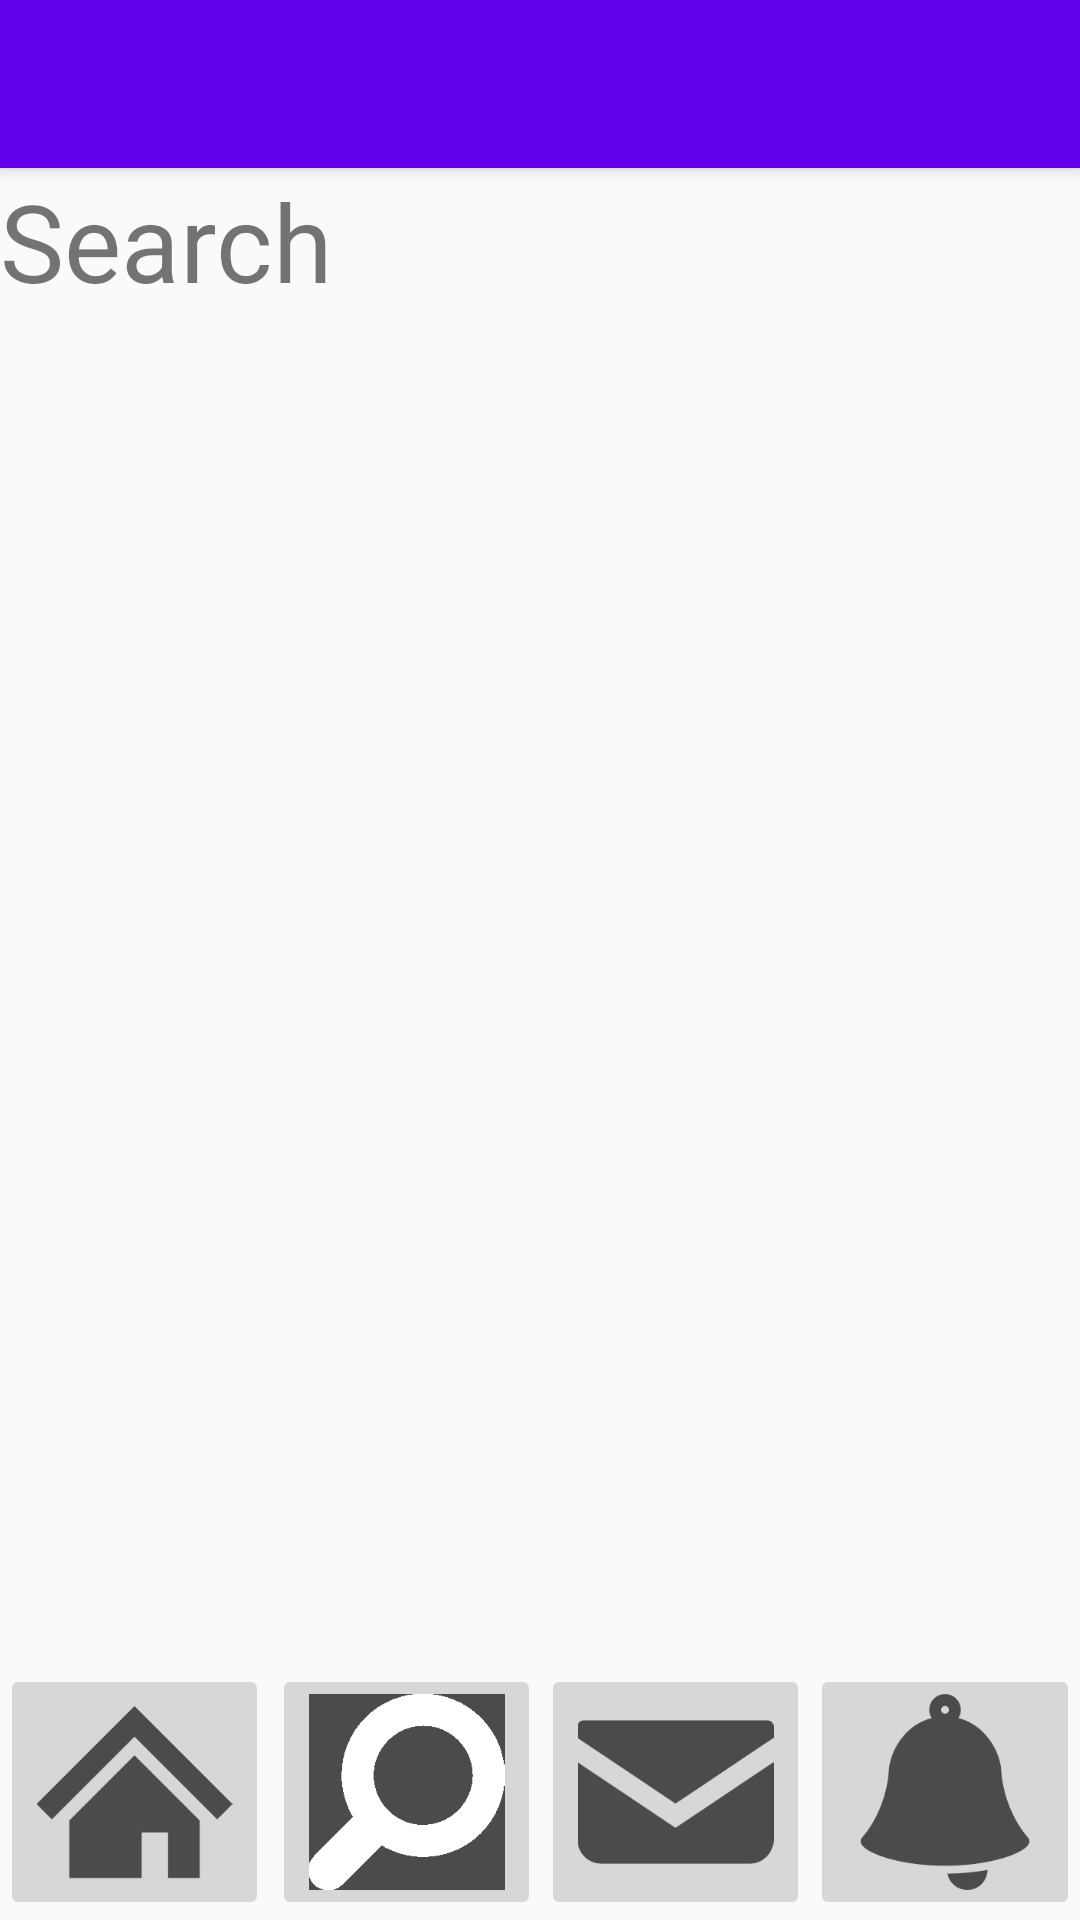

Layout XML and referenced resources for this Android screen:
<!-- AndroidManifest.xml: application theme MyTheme -->
<!-- res/layout/search_disp.xml -->
<?xml version="1.0" encoding="utf-8"?>
<android.support.v4.widget.DrawerLayout
    xmlns:android="http://schemas.android.com/apk/res/android"
    xmlns:tools="http://schemas.android.com/tools"
    xmlns:app="http://schemas.android.com/apk/res-auto"
    android:id="@+id/drawerLayout"
    android:fitsSystemWindows="true"
    android:layout_width="match_parent"
    android:layout_height="match_parent">

    <android.support.design.widget.CoordinatorLayout
        android:layout_width="match_parent"
        android:layout_height="match_parent">

        <android.support.design.widget.AppBarLayout
            android:layout_width="match_parent"
            android:layout_height="wrap_content">

            <android.support.v7.widget.Toolbar
                android:id="@+id/toolbar"
                android:layout_width="match_parent"
                android:layout_height="?attr/actionBarSize"
                android:background="?attr/colorPrimary"
                app:theme="@style/ThemeOverlay.AppCompat.Dark.ActionBar"
                app:popupTheme="@style/ThemeOverlay.AppCompat.Light"/>

        </android.support.design.widget.AppBarLayout>

        <RelativeLayout
            android:layout_width="match_parent"
            android:layout_height="match_parent"
            app:layout_behavior="@string/appbar_scrolling_view_behavior">

            <LinearLayout
                android:layout_width="match_parent"
                android:layout_height="match_parent"
                android:layout_above="@+id/select_button"
                android:orientation="vertical">

                <TextView
                    android:id="@+id/textView3"
                    android:layout_width="match_parent"
                    android:layout_height="wrap_content"
                    android:text="Search"
                    android:textSize="36sp" />
            </LinearLayout>

            <LinearLayout
                android:id="@+id/select_button"
                android:layout_width="match_parent"
                android:layout_height="wrap_content"
                android:baselineAligned="false"
                android:layout_alignParentBottom="true"
                android:gravity="bottom"
                android:orientation="horizontal">

                <ImageButton
                    android:id="@+id/TimeLineBtn"
                    android:layout_width="0dp"
                    android:layout_height="256px"
                    android:layout_marginRight="1dp"
                    android:layout_weight="1"
                    android:scaleType="fitCenter"
                    android:src="@drawable/home" />

                <ImageButton
                    android:id="@+id/searchBtn"
                    android:layout_width="0dp"
                    android:layout_height="256px"
                    android:layout_margin="0dp"
                    android:layout_weight="1"
                    android:scaleType="fitCenter"
                    android:src="@drawable/on_search" />

                <ImageButton
                    android:id="@+id/notificationBtn"
                    android:layout_width="0dp"
                    android:layout_height="256px"
                    android:layout_margin="0dp"
                    android:layout_weight="1"
                    android:scaleType="fitCenter"
                    android:src="@drawable/mail" />

                <ImageButton
                    android:id="@+id/DmBtn"
                    android:layout_width="0dp"
                    android:layout_height="256px"
                    android:layout_margin="0dp"
                    android:layout_weight="1"
                    android:scaleType="fitCenter"
                    android:src="@drawable/bell" />

            </LinearLayout>
        </RelativeLayout>

    </android.support.design.widget.CoordinatorLayout>

    <android.support.design.widget.NavigationView
        android:id="@+id/navigationView"
        android:layout_width="wrap_content"
        android:layout_height="match_parent"
        app:headerLayout="@layout/drawer_header"
        app:menu="@menu/drawer"
        android:layout_gravity="start"/>


</android.support.v4.widget.DrawerLayout>
<!-- resources referenced by this layout -->
<resources>
  <!-- drawable bell: png bitmap (drawable, 2927 bytes) -->
  <!-- drawable home: png bitmap (drawable, 2164 bytes) -->
  <!-- drawable mail: png bitmap (drawable, 2299 bytes) -->
  <!-- drawable on_search: png bitmap (drawable, 1809 bytes) -->
  <style name="MyTheme" parent="Theme.AppCompat.Light.DarkActionBar">
          
          <item name="windowActionBar">false</item>
          <item name="windowNoTitle">true</item>
          <item name="android:windowTranslucentStatus">true</item>
  
          <item name="colorPrimary">@color/colorPrimary</item>
          <item name="colorPrimaryDark">@color/colorPrimaryDark</item>
          <item name="colorAccent">@color/colorAccent</item>
  
      </style>
  <!-- not gathered from this repository: default colours our renderer supplied (Android Studio template values) -->
  <color name="colorPrimary">#FF6200EE</color>
  <color name="colorPrimaryDark">#FF3700B3</color>
  <color name="colorAccent">#FF03DAC5</color>
</resources>
